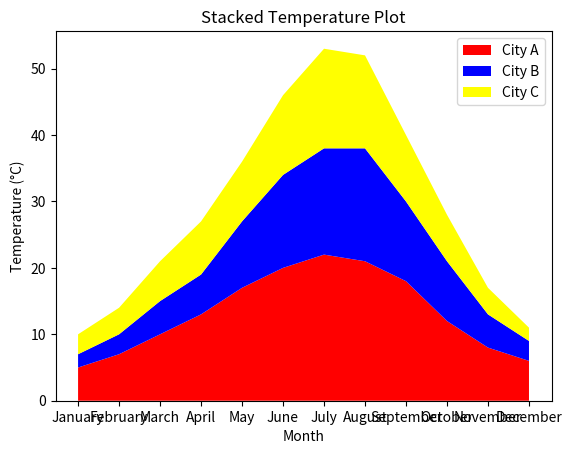

Reproduce this figure in Python.
import matplotlib.pyplot as plt
import pandas as pd

Data = {
        'Month': ['January', 'February', 'March', 'April', 'May', 'June', 'July', 'August', 'September', 'October', 'November', 'December'],
    'City_A_Temperature': [5, 7, 10, 13, 17, 20, 22, 21, 18, 12, 8, 6],
    'City_B_Temperature': [2, 3, 5, 6, 10, 14, 16, 17, 12, 9, 5, 3],
    'City_C_Temperature': [3, 4, 6, 8, 9, 12, 15, 14, 10, 7, 4, 2]
}
df = pd.DataFrame(Data) 
plt.stackplot(df['Month'], df['City_A_Temperature'], df['City_B_Temperature'], df['City_C_Temperature'], labels=['City A', 'City B', 'City C'],colors=["Red", 'Blue', 'Yellow'])
plt.xlabel('Month')
plt.ylabel('Temperature (°C)')
plt.title('Stacked Temperature Plot')
plt.legend()
plt.show()
